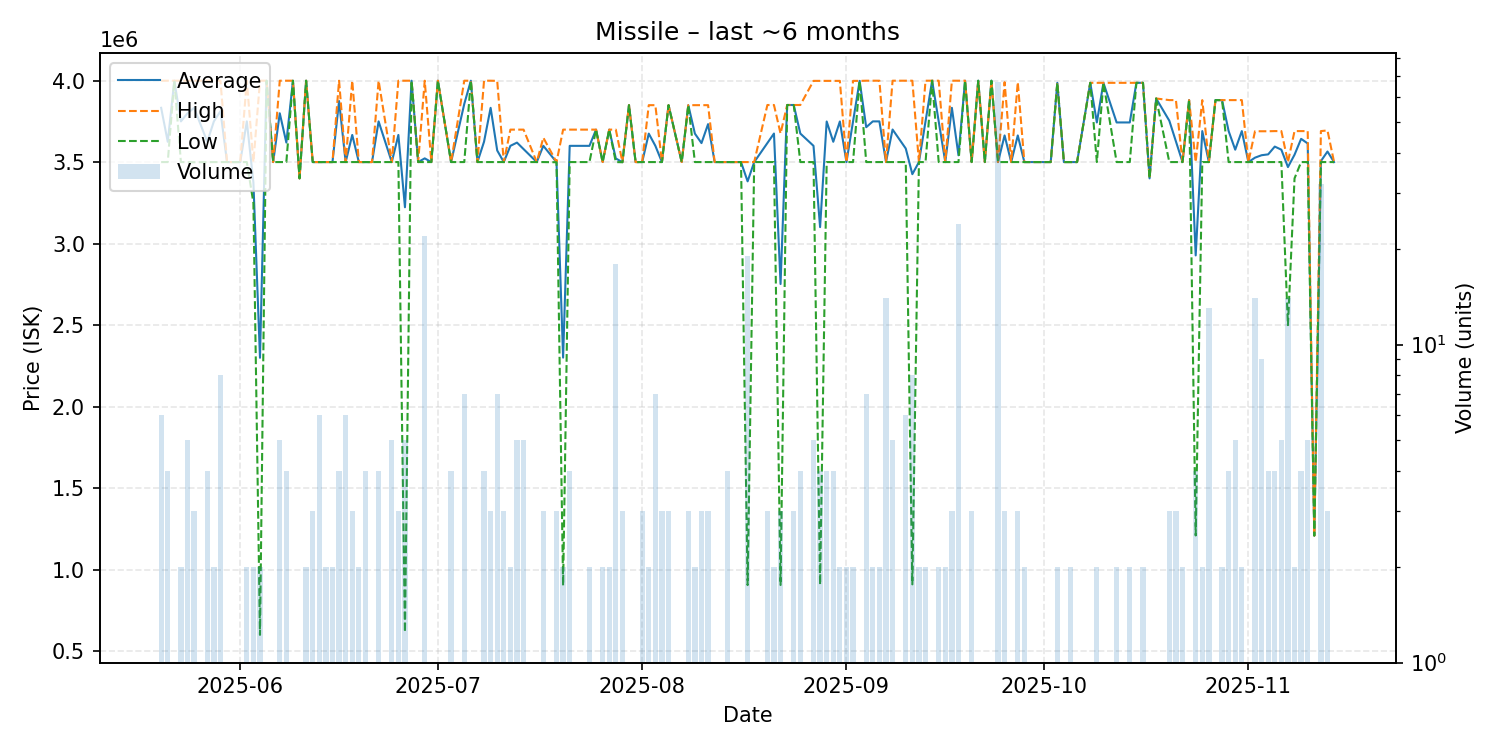

The file beside this chart, header and first rows:
date, average, highest, lowest, order_count, volume
2025-05-20, 3832667, 3999000, 3500000, 6, 6
2025-05-21, 3624750, 3999000, 3500000, 4, 4
2025-05-22, 3999000, 3999000, 3999000, 1, 1
2025-05-23, 3749500, 3999000, 3500000, 2, 2
2025-05-24, 3799400, 3999000, 3500000, 4, 5
2025-05-25, 3832333, 3999000, 3499000, 3, 3
2025-05-27, 3624750, 3999000, 3500000, 4, 4
2025-05-28, 3749500, 3999000, 3500000, 2, 2
2025-05-29, 3811875, 3999000, 3500000, 4, 8
2025-05-30, 3500000, 3500000, 3500000, 1, 1
2025-06-01, 3500000, 3500000, 3500000, 1, 1
2025-06-02, 3749500, 3999000, 3500000, 2, 2
2025-06-03, 3375000, 3500000, 3250000, 2, 2
2025-06-04, 2299650, 3999000, 600300, 2, 2
2025-06-05, 3999000, 3999000, 3999000, 1, 1
2025-06-06, 3500000, 3500000, 3500000, 1, 1
2025-06-07, 3799400, 3999000, 3500000, 3, 5
2025-06-08, 3619750, 3999000, 3500000, 4, 4
2025-06-09, 3999000, 3999000, 3999000, 1, 1
2025-06-10, 3400000, 3400000, 3400000, 1, 1
2025-06-11, 3999000, 3999000, 3999000, 2, 2
2025-06-12, 3500000, 3500000, 3500000, 3, 3
2025-06-13, 3500000, 3500000, 3500000, 6, 6
2025-06-14, 3500000, 3500000, 3500000, 2, 2
2025-06-15, 3500000, 3500000, 3500000, 2, 2
2025-06-16, 3874250, 3999000, 3500000, 2, 4
2025-06-17, 3500000, 3500000, 3500000, 2, 6
2025-06-18, 3666333, 3999000, 3500000, 3, 3
2025-06-19, 3500000, 3500000, 3500000, 2, 2
2025-06-20, 3500000, 3500000, 3500000, 2, 4
2025-06-21, 3500000, 3500000, 3500000, 1, 1
2025-06-22, 3749500, 3999000, 3500000, 4, 4
2025-06-24, 3500000, 3500000, 3500000, 2, 5
2025-06-25, 3666333, 3999000, 3500000, 2, 3
2025-06-26, 3222860, 3999000, 617300, 5, 5
2025-06-27, 3999000, 3999000, 3999000, 1, 1
2025-06-28, 3500000, 3500000, 3500000, 1, 1
2025-06-29, 3522682, 3999000, 3500000, 8, 22
2025-06-30, 3500000, 3500000, 3500000, 1, 1
2025-07-01, 3999000, 3999000, 3999000, 1, 1
2025-07-03, 3500000, 3500000, 3500000, 3, 4
2025-07-05, 3856429, 3999000, 3500000, 4, 7
2025-07-06, 3999000, 3999000, 3999000, 1, 1
2025-07-07, 3500000, 3500000, 3500000, 1, 1
2025-07-08, 3624750, 3999000, 3500000, 3, 4
2025-07-09, 3832667, 3999000, 3500000, 3, 3
2025-07-10, 3571143, 3998000, 3500000, 3, 7
2025-07-11, 3500000, 3500000, 3500000, 3, 3
2025-07-12, 3599500, 3699000, 3500000, 2, 2
2025-07-13, 3619400, 3699000, 3500000, 5, 5
2025-07-14, 3579600, 3699000, 3500000, 5, 5
2025-07-16, 3500000, 3500000, 3500000, 1, 1
2025-07-17, 3599667, 3649500, 3500000, 3, 3
2025-07-19, 3499333, 3500000, 3499000, 3, 3
2025-07-20, 2300700, 3699000, 902400, 2, 2
2025-07-21, 3599500, 3699000, 3500000, 4, 4
2025-07-24, 3599500, 3699000, 3500000, 2, 2
2025-07-25, 3699000, 3699000, 3699000, 1, 1
2025-07-26, 3500000, 3500000, 3500000, 2, 2
2025-07-27, 3699000, 3699000, 3699000, 2, 2
... 98 more rows
